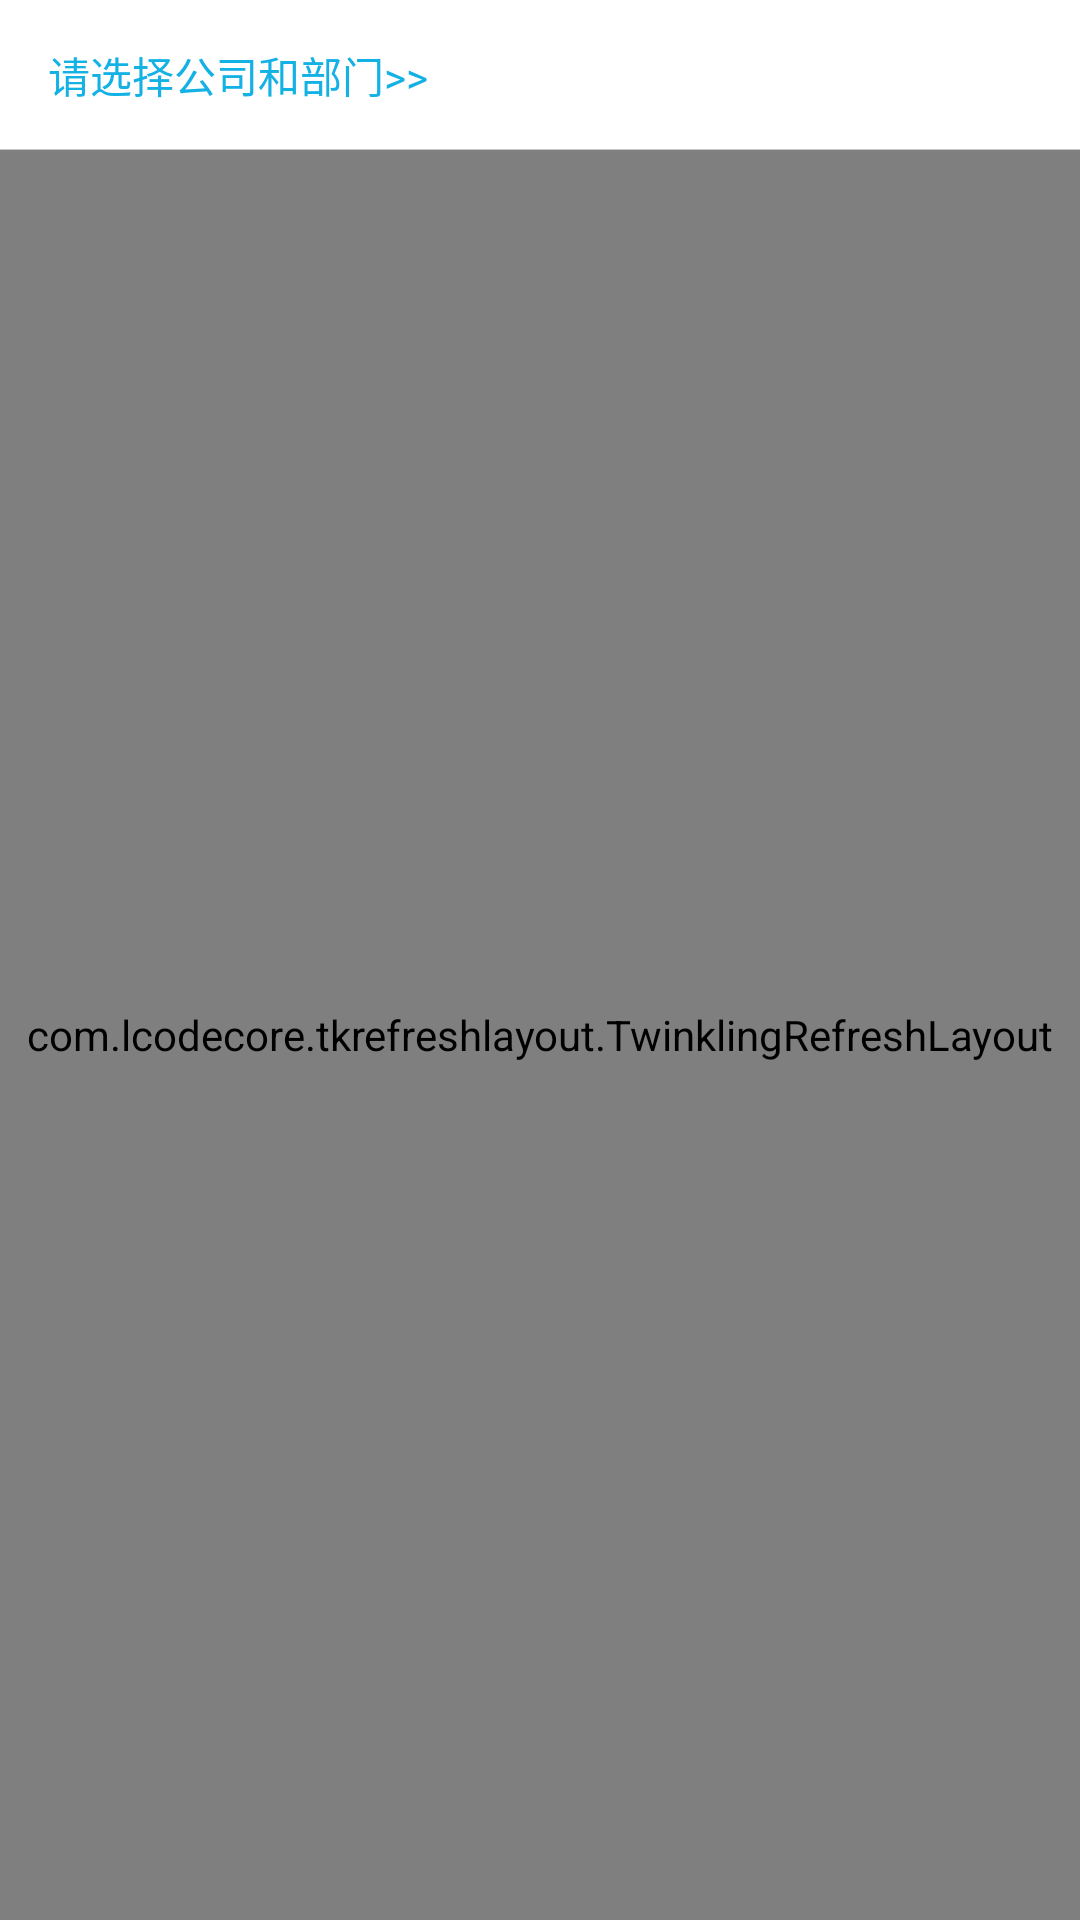

Reconstruct the res/layout file that produces this screen, plus the resources it refers to.
<!-- AndroidManifest.xml: application theme AppTheme -->
<!-- res/layout/activity_company_select.xml -->
<?xml version="1.0" encoding="utf-8"?>
<LinearLayout xmlns:android="http://schemas.android.com/apk/res/android"
              android:layout_width="match_parent"
              android:layout_height="match_parent"
              android:orientation="vertical">
    <RelativeLayout
        android:background="@color/withe"
        android:layout_width="match_parent"
        android:layout_height="50dp">
        <TextView
            android:id="@+id/selcet"
            android:text="请选择公司和部门>>"
            android:textColor="@color/blue"
            android:layout_marginLeft="16dp"
            android:layout_centerVertical="true"
            android:layout_width="wrap_content"
            android:layout_height="wrap_content"/>
        <View
            android:layout_alignParentBottom="true"
            android:background="@color/gray"
            android:layout_width="match_parent"
            android:layout_height="0.1dp"/>
    </RelativeLayout>
    <com.lcodecore.tkrefreshlayout.TwinklingRefreshLayout
        android:id="@+id/refreshLayout"
        android:layout_width="match_parent"
        android:layout_height="match_parent">


        <android.support.v7.widget.RecyclerView
            android:id="@+id/recyclerview"
            android:layout_width="match_parent"
            android:layout_height="wrap_content">
        </android.support.v7.widget.RecyclerView>

        <TextView
            android:id="@+id/hint"
            android:layout_width="wrap_content"
            android:layout_height="wrap_content"
            android:layout_centerInParent="true"
            android:layout_marginLeft="10dp"
            android:layout_marginRight="10dp"
            android:gravity="center"
            android:text="没有数据"
            android:textColor="@color/black"
            android:visibility="invisible"/>

    </com.lcodecore.tkrefreshlayout.TwinklingRefreshLayout>
</LinearLayout>
<!-- resources referenced by this layout -->
<resources>
  <color name="black">#FF000000</color>
  <color name="blue">#14B1E5</color>
  <color name="gray">#C7C7C7</color>
  <color name="withe">#FFFFFF</color>
  <style name="AppTheme" parent="Theme.AppCompat.Light.DarkActionBar">
          
          <item name="colorPrimary">@color/colorPrimary</item>
          <item name="colorPrimaryDark">@color/colorPrimaryDark</item>
          <item name="colorAccent">@color/colorAccent</item>
      </style>
  <color name="colorPrimary">#008577</color>
  <color name="colorPrimaryDark">#00574B</color>
  <color name="colorAccent">#D81B60</color>
</resources>
